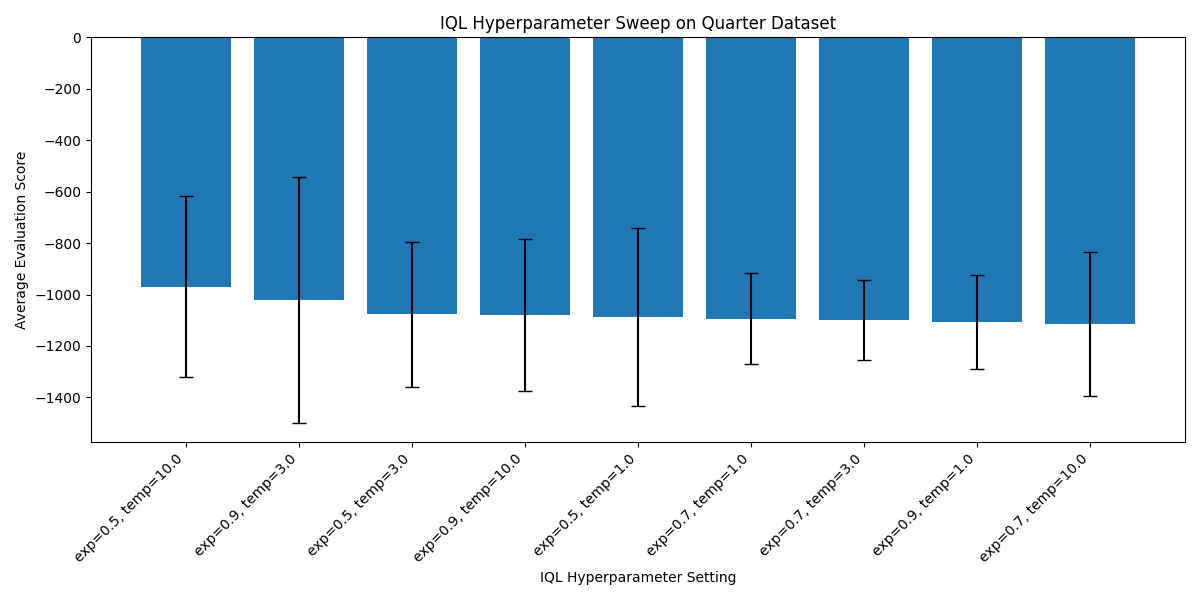

The data file committed next to this chart (first rows):
algorithm, dataset, variant, steps, seed, expectile, weight_temp, num_episodes, num_transitions, score
IQL, pendulum, quarter, 20000, 0, 0.5, 1.0, 125, 24875, -1357
IQL, pendulum, quarter, 20000, 1, 0.5, 1.0, 125, 24875, -1205
IQL, pendulum, quarter, 20000, 2, 0.5, 1.0, 125, 24875, -695.9
IQL, pendulum, quarter, 20000, 0, 0.5, 3.0, 125, 24875, -1348
IQL, pendulum, quarter, 20000, 1, 0.5, 3.0, 125, 24875, -1098
IQL, pendulum, quarter, 20000, 2, 0.5, 3.0, 125, 24875, -786.2
IQL, pendulum, quarter, 20000, 0, 0.5, 10.0, 125, 24875, -1258
IQL, pendulum, quarter, 20000, 1, 0.5, 10.0, 125, 24875, -1070
IQL, pendulum, quarter, 20000, 2, 0.5, 10.0, 125, 24875, -578.7
IQL, pendulum, quarter, 20000, 0, 0.7, 1.0, 125, 24875, -969.5
IQL, pendulum, quarter, 20000, 1, 0.7, 1.0, 125, 24875, -1015
IQL, pendulum, quarter, 20000, 2, 0.7, 1.0, 125, 24875, -1296
IQL, pendulum, quarter, 20000, 0, 0.7, 3.0, 125, 24875, -1256
IQL, pendulum, quarter, 20000, 1, 0.7, 3.0, 125, 24875, -1099
IQL, pendulum, quarter, 20000, 2, 0.7, 3.0, 125, 24875, -942.5
IQL, pendulum, quarter, 20000, 0, 0.7, 10.0, 125, 24875, -1394
IQL, pendulum, quarter, 20000, 1, 0.7, 10.0, 125, 24875, -1116
IQL, pendulum, quarter, 20000, 2, 0.7, 10.0, 125, 24875, -833.1
IQL, pendulum, quarter, 20000, 0, 0.9, 1.0, 125, 24875, -1218
IQL, pendulum, quarter, 20000, 1, 0.9, 1.0, 125, 24875, -1210
IQL, pendulum, quarter, 20000, 2, 0.9, 1.0, 125, 24875, -897.5
IQL, pendulum, quarter, 20000, 0, 0.9, 3.0, 125, 24875, -1347
IQL, pendulum, quarter, 20000, 1, 0.9, 3.0, 125, 24875, -1244
IQL, pendulum, quarter, 20000, 2, 0.9, 3.0, 125, 24875, -472.3
IQL, pendulum, quarter, 20000, 0, 0.9, 10.0, 125, 24875, -1133
IQL, pendulum, quarter, 20000, 1, 0.9, 10.0, 125, 24875, -1346
IQL, pendulum, quarter, 20000, 2, 0.9, 10.0, 125, 24875, -762.7
